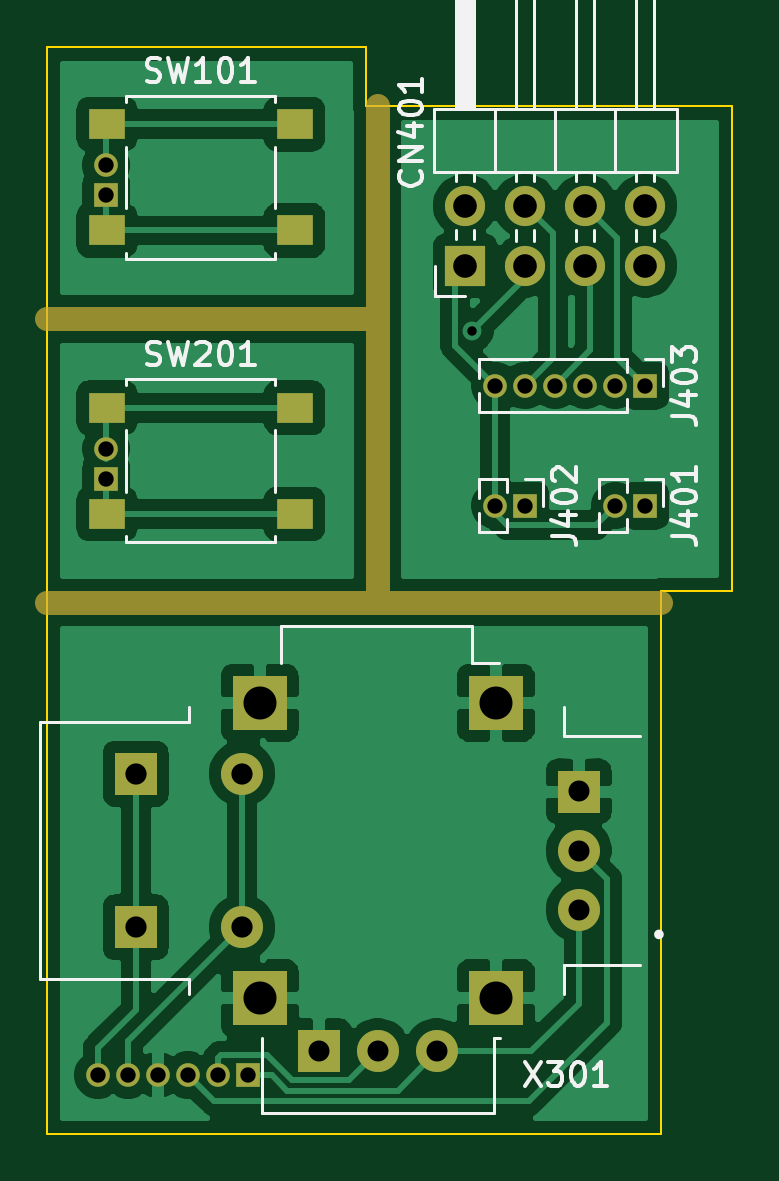
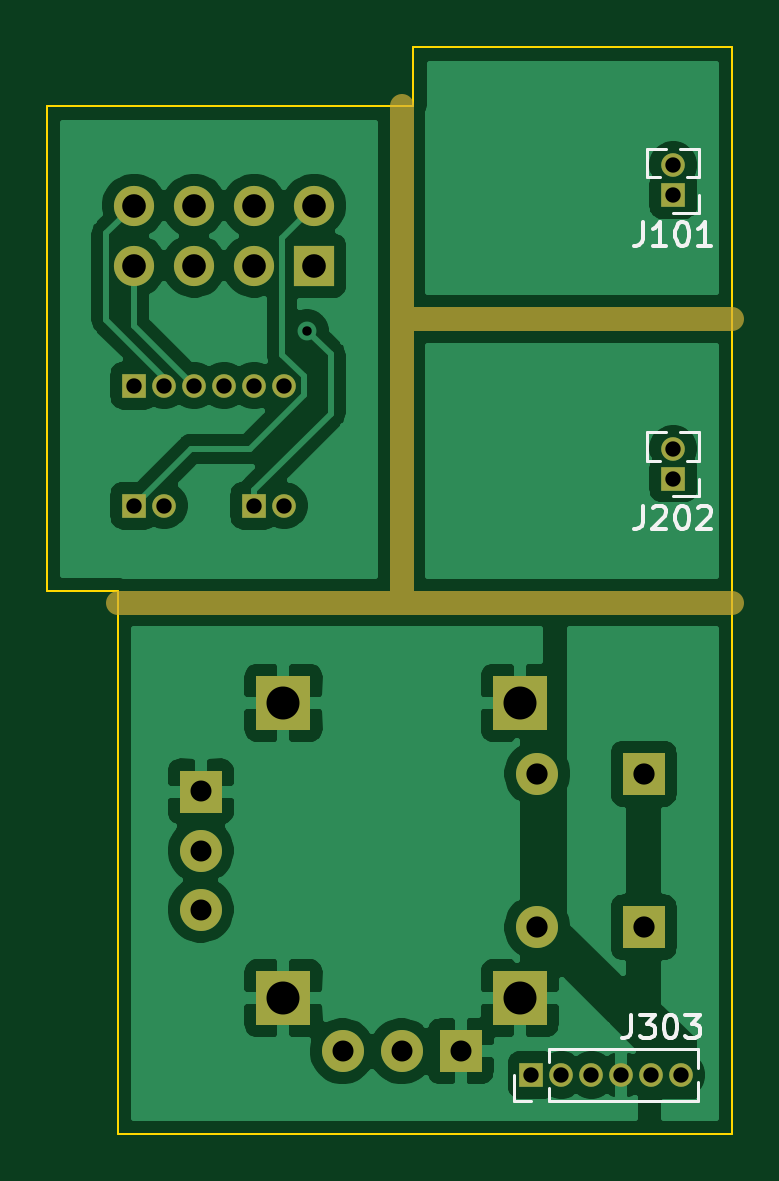
Circuit board: 10 layer files. Board 29.0 x 46.0 mm.
- bottom_copper: inflow-controller-v0-B_Cu.gbr (61786 bytes)
- bottom_mask: inflow-controller-v0-B_Mask.gbr (2207 bytes)
- paste: inflow-controller-v0-B_Paste.gbr (517 bytes)
- bottom_silk: inflow-controller-v0-B_SilkS.gbr (5438 bytes)
- outline: inflow-controller-v0-Edge_Cuts.gbr (951 bytes)
- top_copper: inflow-controller-v0-F_Cu.gbr (68943 bytes)
- top_mask: inflow-controller-v0-F_Mask.gbr (2480 bytes)
- paste: inflow-controller-v0-F_Paste.gbr (790 bytes)
- top_silk: inflow-controller-v0-F_SilkS.gbr (14980 bytes)
- drill: inflow-controller-v0.drl (1043 bytes)

=== bottom_copper: inflow-controller-v0-B_Cu.gbr (61786 bytes, source omitted) ===
=== bottom_mask: inflow-controller-v0-B_Mask.gbr ===
%TF.GenerationSoftware,KiCad,Pcbnew,5.1.8-db9833491~87~ubuntu20.04.1*%
%TF.CreationDate,2020-11-15T18:33:08-08:00*%
%TF.ProjectId,inflow-controller-v0,696e666c-6f77-42d6-936f-6e74726f6c6c,rev?*%
%TF.SameCoordinates,Original*%
%TF.FileFunction,Soldermask,Bot*%
%TF.FilePolarity,Negative*%
%FSLAX46Y46*%
G04 Gerber Fmt 4.6, Leading zero omitted, Abs format (unit mm)*
G04 Created by KiCad (PCBNEW 5.1.8-db9833491~87~ubuntu20.04.1) date 2020-11-15 18:33:08*
%MOMM*%
%LPD*%
G01*
G04 APERTURE LIST*
%ADD10C,1.000000*%
%ADD11R,1.778000X1.778000*%
%ADD12C,1.778000*%
%ADD13R,2.286000X2.286000*%
%ADD14O,1.000000X1.000000*%
%ADD15R,1.000000X1.000000*%
%ADD16O,1.700000X1.700000*%
%ADD17R,1.700000X1.700000*%
G04 APERTURE END LIST*
D10*
X110000000Y-114000000D02*
X110000000Y-93500000D01*
X96000000Y-102500000D02*
X109500000Y-102500000D01*
X96000000Y-114500000D02*
X122000000Y-114500000D01*
D11*
%TO.C,X301*%
X107500000Y-133500000D03*
D12*
X110000000Y-133500000D03*
X112500000Y-133500000D03*
D13*
X115000000Y-131250000D03*
X105000000Y-131250000D03*
X105000000Y-118750000D03*
X115000000Y-118750000D03*
D12*
X118500000Y-127500000D03*
X118500000Y-125000000D03*
D11*
X118500000Y-122500000D03*
X99750000Y-128250000D03*
X99750000Y-121750000D03*
D12*
X104250000Y-128250000D03*
X104250000Y-121750000D03*
%TD*%
D14*
%TO.C,J403*%
X114970000Y-105320000D03*
X116240000Y-105320000D03*
X117510000Y-105320000D03*
X118780000Y-105320000D03*
X120050000Y-105320000D03*
D15*
X121320000Y-105320000D03*
%TD*%
D14*
%TO.C,J402*%
X114970000Y-110400000D03*
D15*
X116240000Y-110400000D03*
%TD*%
D14*
%TO.C,J401*%
X120050000Y-110400000D03*
D15*
X121320000Y-110400000D03*
%TD*%
D14*
%TO.C,J303*%
X98150000Y-134500000D03*
X99420000Y-134500000D03*
X100690000Y-134500000D03*
X101960000Y-134500000D03*
X103230000Y-134500000D03*
D15*
X104500000Y-134500000D03*
%TD*%
%TO.C,J202*%
X98500000Y-109250000D03*
D14*
X98500000Y-107980000D03*
%TD*%
%TO.C,J101*%
X98500000Y-95980000D03*
D15*
X98500000Y-97250000D03*
%TD*%
D16*
%TO.C,CN401*%
X121320000Y-97700000D03*
X121320000Y-100240000D03*
X118780000Y-97700000D03*
X118780000Y-100240000D03*
X116240000Y-97700000D03*
X116240000Y-100240000D03*
X113700000Y-97700000D03*
D17*
X113700000Y-100240000D03*
%TD*%
M02*

=== paste: inflow-controller-v0-B_Paste.gbr ===
%TF.GenerationSoftware,KiCad,Pcbnew,5.1.8-db9833491~87~ubuntu20.04.1*%
%TF.CreationDate,2020-11-15T18:33:08-08:00*%
%TF.ProjectId,inflow-controller-v0,696e666c-6f77-42d6-936f-6e74726f6c6c,rev?*%
%TF.SameCoordinates,Original*%
%TF.FileFunction,Paste,Bot*%
%TF.FilePolarity,Positive*%
%FSLAX46Y46*%
G04 Gerber Fmt 4.6, Leading zero omitted, Abs format (unit mm)*
G04 Created by KiCad (PCBNEW 5.1.8-db9833491~87~ubuntu20.04.1) date 2020-11-15 18:33:08*
%MOMM*%
%LPD*%
G01*
G04 APERTURE LIST*
G04 APERTURE END LIST*
M02*

=== bottom_silk: inflow-controller-v0-B_SilkS.gbr ===
%TF.GenerationSoftware,KiCad,Pcbnew,5.1.8-db9833491~87~ubuntu20.04.1*%
%TF.CreationDate,2020-11-15T18:33:08-08:00*%
%TF.ProjectId,inflow-controller-v0,696e666c-6f77-42d6-936f-6e74726f6c6c,rev?*%
%TF.SameCoordinates,Original*%
%TF.FileFunction,Legend,Bot*%
%TF.FilePolarity,Positive*%
%FSLAX46Y46*%
G04 Gerber Fmt 4.6, Leading zero omitted, Abs format (unit mm)*
G04 Created by KiCad (PCBNEW 5.1.8-db9833491~87~ubuntu20.04.1) date 2020-11-15 18:33:08*
%MOMM*%
%LPD*%
G01*
G04 APERTURE LIST*
%ADD10C,0.120000*%
%ADD11C,0.150000*%
G04 APERTURE END LIST*
D10*
%TO.C,J303*%
X97455000Y-135610000D02*
X97455000Y-134807530D01*
X97455000Y-134192470D02*
X97455000Y-133390000D01*
X103740000Y-135610000D02*
X97455000Y-135610000D01*
X103740000Y-133390000D02*
X97455000Y-133390000D01*
X103740000Y-135610000D02*
X103740000Y-135063471D01*
X103740000Y-133936529D02*
X103740000Y-133390000D01*
X104500000Y-135610000D02*
X105260000Y-135610000D01*
X105260000Y-135610000D02*
X105260000Y-134500000D01*
%TO.C,J202*%
X97390000Y-110010000D02*
X98500000Y-110010000D01*
X97390000Y-109250000D02*
X97390000Y-110010000D01*
X99063471Y-108490000D02*
X99610000Y-108490000D01*
X97390000Y-108490000D02*
X97936529Y-108490000D01*
X99610000Y-108490000D02*
X99610000Y-107285000D01*
X97390000Y-108490000D02*
X97390000Y-107285000D01*
X98807530Y-107285000D02*
X99610000Y-107285000D01*
X97390000Y-107285000D02*
X98192470Y-107285000D01*
%TO.C,J101*%
X97390000Y-95285000D02*
X98192470Y-95285000D01*
X98807530Y-95285000D02*
X99610000Y-95285000D01*
X97390000Y-96490000D02*
X97390000Y-95285000D01*
X99610000Y-96490000D02*
X99610000Y-95285000D01*
X97390000Y-96490000D02*
X97936529Y-96490000D01*
X99063471Y-96490000D02*
X99610000Y-96490000D01*
X97390000Y-97250000D02*
X97390000Y-98010000D01*
X97390000Y-98010000D02*
X98500000Y-98010000D01*
%TO.C,J303*%
D11*
X100285714Y-131952380D02*
X100285714Y-132666666D01*
X100333333Y-132809523D01*
X100428571Y-132904761D01*
X100571428Y-132952380D01*
X100666666Y-132952380D01*
X99904761Y-131952380D02*
X99285714Y-131952380D01*
X99619047Y-132333333D01*
X99476190Y-132333333D01*
X99380952Y-132380952D01*
X99333333Y-132428571D01*
X99285714Y-132523809D01*
X99285714Y-132761904D01*
X99333333Y-132857142D01*
X99380952Y-132904761D01*
X99476190Y-132952380D01*
X99761904Y-132952380D01*
X99857142Y-132904761D01*
X99904761Y-132857142D01*
X98666666Y-131952380D02*
X98571428Y-131952380D01*
X98476190Y-132000000D01*
X98428571Y-132047619D01*
X98380952Y-132142857D01*
X98333333Y-132333333D01*
X98333333Y-132571428D01*
X98380952Y-132761904D01*
X98428571Y-132857142D01*
X98476190Y-132904761D01*
X98571428Y-132952380D01*
X98666666Y-132952380D01*
X98761904Y-132904761D01*
X98809523Y-132857142D01*
X98857142Y-132761904D01*
X98904761Y-132571428D01*
X98904761Y-132333333D01*
X98857142Y-132142857D01*
X98809523Y-132047619D01*
X98761904Y-132000000D01*
X98666666Y-131952380D01*
X98000000Y-131952380D02*
X97380952Y-131952380D01*
X97714285Y-132333333D01*
X97571428Y-132333333D01*
X97476190Y-132380952D01*
X97428571Y-132428571D01*
X97380952Y-132523809D01*
X97380952Y-132761904D01*
X97428571Y-132857142D01*
X97476190Y-132904761D01*
X97571428Y-132952380D01*
X97857142Y-132952380D01*
X97952380Y-132904761D01*
X98000000Y-132857142D01*
%TO.C,J202*%
X99785714Y-110397380D02*
X99785714Y-111111666D01*
X99833333Y-111254523D01*
X99928571Y-111349761D01*
X100071428Y-111397380D01*
X100166666Y-111397380D01*
X99357142Y-110492619D02*
X99309523Y-110445000D01*
X99214285Y-110397380D01*
X98976190Y-110397380D01*
X98880952Y-110445000D01*
X98833333Y-110492619D01*
X98785714Y-110587857D01*
X98785714Y-110683095D01*
X98833333Y-110825952D01*
X99404761Y-111397380D01*
X98785714Y-111397380D01*
X98166666Y-110397380D02*
X98071428Y-110397380D01*
X97976190Y-110445000D01*
X97928571Y-110492619D01*
X97880952Y-110587857D01*
X97833333Y-110778333D01*
X97833333Y-111016428D01*
X97880952Y-111206904D01*
X97928571Y-111302142D01*
X97976190Y-111349761D01*
X98071428Y-111397380D01*
X98166666Y-111397380D01*
X98261904Y-111349761D01*
X98309523Y-111302142D01*
X98357142Y-111206904D01*
X98404761Y-111016428D01*
X98404761Y-110778333D01*
X98357142Y-110587857D01*
X98309523Y-110492619D01*
X98261904Y-110445000D01*
X98166666Y-110397380D01*
X97452380Y-110492619D02*
X97404761Y-110445000D01*
X97309523Y-110397380D01*
X97071428Y-110397380D01*
X96976190Y-110445000D01*
X96928571Y-110492619D01*
X96880952Y-110587857D01*
X96880952Y-110683095D01*
X96928571Y-110825952D01*
X97500000Y-111397380D01*
X96880952Y-111397380D01*
%TO.C,J101*%
X99785714Y-98397380D02*
X99785714Y-99111666D01*
X99833333Y-99254523D01*
X99928571Y-99349761D01*
X100071428Y-99397380D01*
X100166666Y-99397380D01*
X98785714Y-99397380D02*
X99357142Y-99397380D01*
X99071428Y-99397380D02*
X99071428Y-98397380D01*
X99166666Y-98540238D01*
X99261904Y-98635476D01*
X99357142Y-98683095D01*
X98166666Y-98397380D02*
X98071428Y-98397380D01*
X97976190Y-98445000D01*
X97928571Y-98492619D01*
X97880952Y-98587857D01*
X97833333Y-98778333D01*
X97833333Y-99016428D01*
X97880952Y-99206904D01*
X97928571Y-99302142D01*
X97976190Y-99349761D01*
X98071428Y-99397380D01*
X98166666Y-99397380D01*
X98261904Y-99349761D01*
X98309523Y-99302142D01*
X98357142Y-99206904D01*
X98404761Y-99016428D01*
X98404761Y-98778333D01*
X98357142Y-98587857D01*
X98309523Y-98492619D01*
X98261904Y-98445000D01*
X98166666Y-98397380D01*
X96880952Y-99397380D02*
X97452380Y-99397380D01*
X97166666Y-99397380D02*
X97166666Y-98397380D01*
X97261904Y-98540238D01*
X97357142Y-98635476D01*
X97452380Y-98683095D01*
%TD*%
M02*

=== outline: inflow-controller-v0-Edge_Cuts.gbr ===
%TF.GenerationSoftware,KiCad,Pcbnew,5.1.8-db9833491~87~ubuntu20.04.1*%
%TF.CreationDate,2020-11-15T18:33:08-08:00*%
%TF.ProjectId,inflow-controller-v0,696e666c-6f77-42d6-936f-6e74726f6c6c,rev?*%
%TF.SameCoordinates,Original*%
%TF.FileFunction,Profile,NP*%
%FSLAX46Y46*%
G04 Gerber Fmt 4.6, Leading zero omitted, Abs format (unit mm)*
G04 Created by KiCad (PCBNEW 5.1.8-db9833491~87~ubuntu20.04.1) date 2020-11-15 18:33:08*
%MOMM*%
%LPD*%
G01*
G04 APERTURE LIST*
%TA.AperFunction,Profile*%
%ADD10C,0.100000*%
%TD*%
G04 APERTURE END LIST*
D10*
X109500000Y-91000000D02*
X96000000Y-91000000D01*
X109500000Y-93500000D02*
X109500000Y-91000000D01*
X125000000Y-93500000D02*
X109500000Y-93500000D01*
X125000000Y-114000000D02*
X125000000Y-93500000D01*
X122000000Y-114000000D02*
X125000000Y-114000000D01*
X122000000Y-137000000D02*
X122000000Y-114000000D01*
X96000000Y-137000000D02*
X122000000Y-137000000D01*
X96000000Y-91000000D02*
X96000000Y-137000000D01*
M02*

=== top_copper: inflow-controller-v0-F_Cu.gbr (68943 bytes, source omitted) ===
=== top_mask: inflow-controller-v0-F_Mask.gbr ===
%TF.GenerationSoftware,KiCad,Pcbnew,5.1.8-db9833491~87~ubuntu20.04.1*%
%TF.CreationDate,2020-11-15T18:33:08-08:00*%
%TF.ProjectId,inflow-controller-v0,696e666c-6f77-42d6-936f-6e74726f6c6c,rev?*%
%TF.SameCoordinates,Original*%
%TF.FileFunction,Soldermask,Top*%
%TF.FilePolarity,Negative*%
%FSLAX46Y46*%
G04 Gerber Fmt 4.6, Leading zero omitted, Abs format (unit mm)*
G04 Created by KiCad (PCBNEW 5.1.8-db9833491~87~ubuntu20.04.1) date 2020-11-15 18:33:08*
%MOMM*%
%LPD*%
G01*
G04 APERTURE LIST*
%ADD10C,1.000000*%
%ADD11R,1.778000X1.778000*%
%ADD12C,1.778000*%
%ADD13R,2.286000X2.286000*%
%ADD14R,1.550000X1.300000*%
%ADD15O,1.000000X1.000000*%
%ADD16R,1.000000X1.000000*%
%ADD17O,1.700000X1.700000*%
%ADD18R,1.700000X1.700000*%
G04 APERTURE END LIST*
D10*
X110000000Y-114000000D02*
X110000000Y-93500000D01*
X96000000Y-102500000D02*
X109500000Y-102500000D01*
X96000000Y-114500000D02*
X122000000Y-114500000D01*
D11*
%TO.C,X301*%
X107500000Y-133500000D03*
D12*
X110000000Y-133500000D03*
X112500000Y-133500000D03*
D13*
X115000000Y-131250000D03*
X105000000Y-131250000D03*
X105000000Y-118750000D03*
X115000000Y-118750000D03*
D12*
X118500000Y-127500000D03*
X118500000Y-125000000D03*
D11*
X118500000Y-122500000D03*
X99750000Y-128250000D03*
X99750000Y-121750000D03*
D12*
X104250000Y-128250000D03*
X104250000Y-121750000D03*
%TD*%
D14*
%TO.C,SW201*%
X106475000Y-110750000D03*
X98525000Y-110750000D03*
X106475000Y-106250000D03*
X98525000Y-106250000D03*
%TD*%
%TO.C,SW101*%
X106475000Y-98750000D03*
X98525000Y-98750000D03*
X106475000Y-94250000D03*
X98525000Y-94250000D03*
%TD*%
D15*
%TO.C,J403*%
X114970000Y-105320000D03*
X116240000Y-105320000D03*
X117510000Y-105320000D03*
X118780000Y-105320000D03*
X120050000Y-105320000D03*
D16*
X121320000Y-105320000D03*
%TD*%
D15*
%TO.C,J402*%
X114970000Y-110400000D03*
D16*
X116240000Y-110400000D03*
%TD*%
D15*
%TO.C,J401*%
X120050000Y-110400000D03*
D16*
X121320000Y-110400000D03*
%TD*%
D15*
%TO.C,J303*%
X98150000Y-134500000D03*
X99420000Y-134500000D03*
X100690000Y-134500000D03*
X101960000Y-134500000D03*
X103230000Y-134500000D03*
D16*
X104500000Y-134500000D03*
%TD*%
%TO.C,J202*%
X98500000Y-109250000D03*
D15*
X98500000Y-107980000D03*
%TD*%
%TO.C,J101*%
X98500000Y-95980000D03*
D16*
X98500000Y-97250000D03*
%TD*%
D17*
%TO.C,CN401*%
X121320000Y-97700000D03*
X121320000Y-100240000D03*
X118780000Y-97700000D03*
X118780000Y-100240000D03*
X116240000Y-97700000D03*
X116240000Y-100240000D03*
X113700000Y-97700000D03*
D18*
X113700000Y-100240000D03*
%TD*%
M02*

=== paste: inflow-controller-v0-F_Paste.gbr ===
%TF.GenerationSoftware,KiCad,Pcbnew,5.1.8-db9833491~87~ubuntu20.04.1*%
%TF.CreationDate,2020-11-15T18:33:08-08:00*%
%TF.ProjectId,inflow-controller-v0,696e666c-6f77-42d6-936f-6e74726f6c6c,rev?*%
%TF.SameCoordinates,Original*%
%TF.FileFunction,Paste,Top*%
%TF.FilePolarity,Positive*%
%FSLAX46Y46*%
G04 Gerber Fmt 4.6, Leading zero omitted, Abs format (unit mm)*
G04 Created by KiCad (PCBNEW 5.1.8-db9833491~87~ubuntu20.04.1) date 2020-11-15 18:33:08*
%MOMM*%
%LPD*%
G01*
G04 APERTURE LIST*
%ADD10R,1.550000X1.300000*%
G04 APERTURE END LIST*
D10*
%TO.C,SW201*%
X106475000Y-110750000D03*
X98525000Y-110750000D03*
X106475000Y-106250000D03*
X98525000Y-106250000D03*
%TD*%
%TO.C,SW101*%
X106475000Y-98750000D03*
X98525000Y-98750000D03*
X106475000Y-94250000D03*
X98525000Y-94250000D03*
%TD*%
M02*

=== top_silk: inflow-controller-v0-F_SilkS.gbr (14980 bytes, source omitted) ===
=== drill: inflow-controller-v0.drl ===
M48
; DRILL file {KiCad 5.1.8-db9833491~87~ubuntu20.04.1} date Sun Nov 15 18:33:01 2020
; FORMAT={-:-/ absolute / inch / decimal}
; #@! TF.CreationDate,2020-11-15T18:33:01-08:00
; #@! TF.GenerationSoftware,Kicad,Pcbnew,5.1.8-db9833491~87~ubuntu20.04.1
FMAT,2
INCH
T1C0.0157
T2C0.0256
T3C0.0350
T4C0.0354
T5C0.0394
T6C0.0550
%
G90
G05
T1
X4.4882Y-4.0551
T2
X3.878Y-3.7787
X3.878Y-3.8287
X4.7264Y-4.3465
X4.7764Y-4.3465
X4.5264Y-4.3465
X4.5764Y-4.3465
X3.878Y-4.2512
X3.878Y-4.3012
X3.8642Y-5.2953
X3.9142Y-5.2953
X3.9642Y-5.2953
X4.0142Y-5.2953
X4.0642Y-5.2953
X4.1142Y-5.2953
X4.5264Y-4.1465
X4.5764Y-4.1465
X4.6264Y-4.1465
X4.6764Y-4.1465
X4.7264Y-4.1465
X4.7764Y-4.1465
T3
X4.2323Y-5.2559
X4.3307Y-5.2559
X4.4291Y-5.2559
X4.6654Y-4.8228
X4.6654Y-4.9213
X4.6654Y-5.0197
T4
X3.9272Y-4.7933
X3.9272Y-5.0492
X4.1043Y-4.7933
X4.1043Y-5.0492
T5
X4.4764Y-3.8465
X4.4764Y-3.9465
X4.5764Y-3.8465
X4.5764Y-3.9465
X4.6764Y-3.8465
X4.6764Y-3.9465
X4.7764Y-3.8465
X4.7764Y-3.9465
T6
X4.1339Y-4.6752
X4.1339Y-5.1673
X4.5276Y-4.6752
X4.5276Y-5.1673
T0
M30

